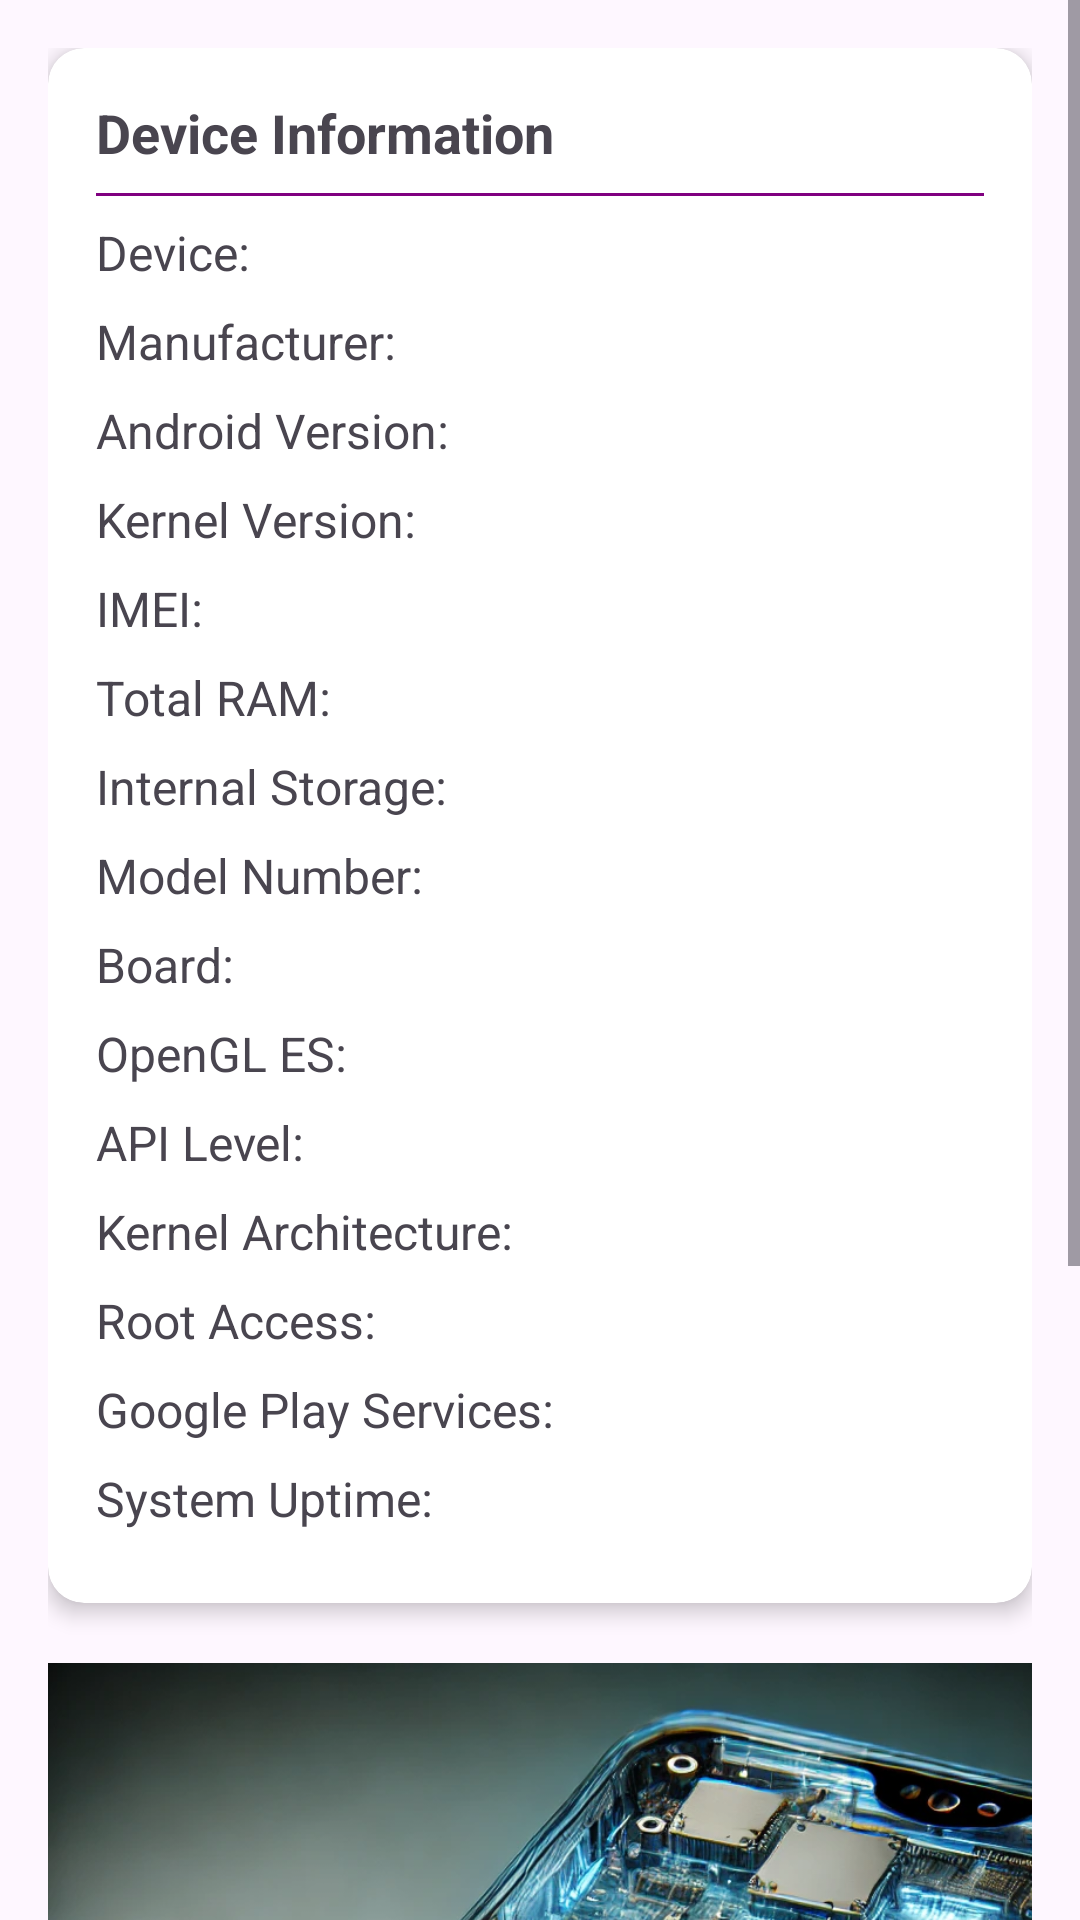

Here is an Android app screen rendered from its layout file. Give the layout XML and the strings, colors and styles it references.
<!-- AndroidManifest.xml: application theme Theme.MID -->
<!-- res/layout/activity_about_phone.xml -->
<?xml version="1.0" encoding="utf-8"?>
<ScrollView xmlns:android="http://schemas.android.com/apk/res/android"
    xmlns:app="http://schemas.android.com/apk/res-auto"
    android:layout_width="match_parent"
    android:layout_height="match_parent"
    android:fillViewport="true">

    <LinearLayout
        android:layout_width="match_parent"
        android:layout_height="wrap_content"
        android:orientation="vertical"
        android:padding="16dp">

        <androidx.cardview.widget.CardView
            android:layout_width="match_parent"
            android:layout_height="wrap_content"
            android:layout_marginBottom="10dp"
            app:cardCornerRadius="12dp"
            app:cardElevation="4dp">

            <LinearLayout
                android:layout_width="match_parent"
                android:layout_height="wrap_content"
                android:orientation="vertical"
                android:padding="16dp">

                <TextView
                    android:id="@+id/aboutPhoneText"
                    android:layout_width="match_parent"
                    android:layout_height="wrap_content"
                    android:text="@string/device_information"
                    android:textSize="18sp"
                    android:textStyle="bold"
                    android:paddingBottom="8dp" />

                <View
                    android:layout_width="match_parent"
                    android:layout_height="1dp"
                    android:background="@color/divider_color"
                    android:layout_marginBottom="8dp" />

                <TextView
                    android:id="@+id/deviceNameText"
                    android:layout_width="match_parent"
                    android:layout_height="wrap_content"
                    android:text="@string/label_device"
                    android:textSize="16sp"
                    android:paddingBottom="8dp" />

                <TextView
                    android:id="@+id/manufacturerText"
                    android:layout_width="match_parent"
                    android:layout_height="wrap_content"
                    android:text="@string/label_manufacturer"
                    android:textSize="16sp"
                    android:paddingBottom="8dp" />

                <TextView
                    android:id="@+id/androidVersionText"
                    android:layout_width="match_parent"
                    android:layout_height="wrap_content"
                    android:text="@string/label_android_version"
                    android:textSize="16sp"
                    android:paddingBottom="8dp" />

                <TextView
                    android:id="@+id/kernelVersionText"
                    android:layout_width="match_parent"
                    android:layout_height="wrap_content"
                    android:text="@string/label_kernel_version"
                    android:textSize="16sp"
                    android:paddingBottom="8dp" />

                <TextView
                    android:id="@+id/imeiText"
                    android:layout_width="match_parent"
                    android:layout_height="wrap_content"
                    android:text="@string/label_imei"
                    android:textSize="16sp"
                    android:paddingBottom="8dp" />

                <TextView
                    android:id="@+id/ramText"
                    android:layout_width="match_parent"
                    android:layout_height="wrap_content"
                    android:text="@string/label_total_ram"
                    android:textSize="16sp"
                    android:paddingBottom="8dp" />

                <TextView
                    android:id="@+id/storageText"
                    android:layout_width="match_parent"
                    android:layout_height="wrap_content"
                    android:text="@string/label_internal_storage"
                    android:textSize="16sp"
                    android:paddingBottom="8dp" />

                <TextView
                    android:id="@+id/modelNumberText"
                    android:layout_width="match_parent"
                    android:layout_height="wrap_content"
                    android:text="@string/label_model_number"
                    android:textSize="16sp"
                    android:paddingBottom="8dp" />

                <TextView
                    android:id="@+id/boardText"
                    android:layout_width="match_parent"
                    android:layout_height="wrap_content"
                    android:text="@string/label_board"
                    android:textSize="16sp"
                    android:paddingBottom="8dp" />

                <TextView
                    android:id="@+id/openGlText"
                    android:layout_width="match_parent"
                    android:layout_height="wrap_content"
                    android:text="@string/label_opengl_es"
                    android:textSize="16sp"
                    android:paddingBottom="8dp" />

                <TextView
                    android:id="@+id/apiLevelText"
                    android:layout_width="match_parent"
                    android:layout_height="wrap_content"
                    android:text="@string/label_api_level"
                    android:textSize="16sp"
                    android:paddingBottom="8dp" />

                <TextView
                    android:id="@+id/kernelArchText"
                    android:layout_width="match_parent"
                    android:layout_height="wrap_content"
                    android:text="@string/label_kernel_arch"
                    android:textSize="16sp"
                    android:paddingBottom="8dp" />

                <TextView
                    android:id="@+id/rootAccessText"
                    android:layout_width="match_parent"
                    android:layout_height="wrap_content"
                    android:text="@string/label_root_access"
                    android:textSize="16sp"
                    android:paddingBottom="8dp" />

                <TextView
                    android:id="@+id/googlePlayServicesText"
                    android:layout_width="match_parent"
                    android:layout_height="wrap_content"
                    android:text="@string/label_google_play"
                    android:textSize="16sp"
                    android:paddingBottom="8dp" />

                <TextView
                    android:id="@+id/uptimeText"
                    android:layout_width="match_parent"
                    android:layout_height="wrap_content"
                    android:text="@string/label_uptime"
                    android:textSize="16sp"
                    android:paddingBottom="8dp" />

            </LinearLayout>
        </androidx.cardview.widget.CardView>

        <ImageView
            android:id="@+id/phoneHardwareImage"
            android:layout_width="400dp"
            android:layout_height="400dp"
            android:layout_marginTop="10dp"
            android:scaleType="fitCenter"
            android:src="@drawable/phone_hardware_image"
            android:contentDescription="@string/phone_hardware_desc"/>

    </LinearLayout>

</ScrollView>
<!-- resources referenced by this layout -->
<resources>
  <color name="divider_color">#800080</color>
  <!-- drawable phone_hardware_image: png bitmap (drawable, 406558 bytes) -->
  <string name="device_information">Device Information</string>
  <string name="label_android_version">Android Version: </string>
  <string name="label_api_level">API Level: </string>
  <string name="label_board">Board: </string>
  <string name="label_device">Device: </string>
  <string name="label_google_play">Google Play Services: </string>
  <string name="label_imei">IMEI: </string>
  <string name="label_internal_storage">Internal Storage: </string>
  <string name="label_kernel_arch">Kernel Architecture: </string>
  <string name="label_kernel_version">Kernel Version: </string>
  <string name="label_manufacturer">Manufacturer: </string>
  <string name="label_model_number">Model Number: </string>
  <string name="label_opengl_es">OpenGL ES: </string>
  <string name="label_root_access">Root Access: </string>
  <string name="label_total_ram">Total RAM: </string>
  <string name="label_uptime">System Uptime: </string>
  <string name="phone_hardware_desc">Phone hardware image</string>
  <style name="Theme.MID" parent="Base.Theme.MID" />
  <style name="Base.Theme.MID" parent="Theme.Material3.DayNight.NoActionBar">
          
          
      </style>
</resources>
